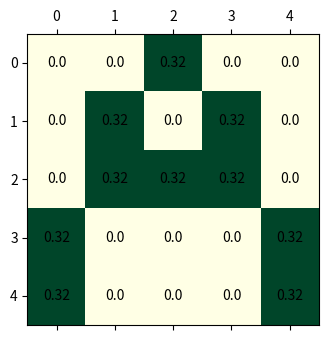
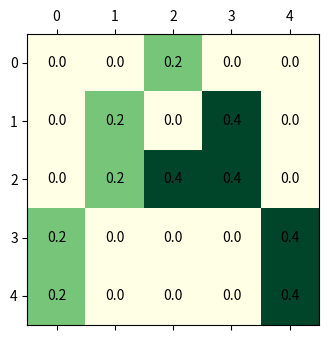
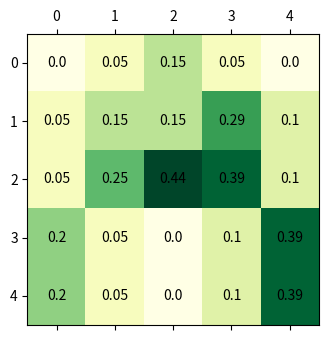
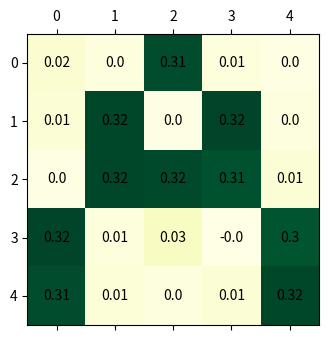
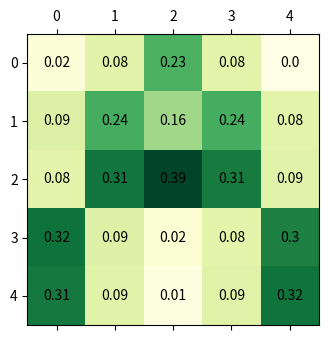
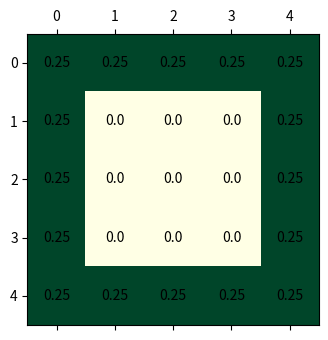
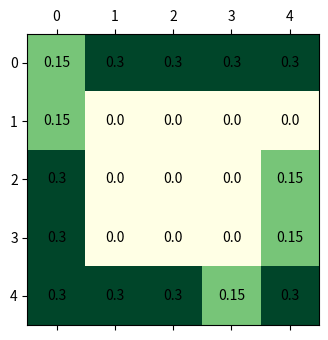
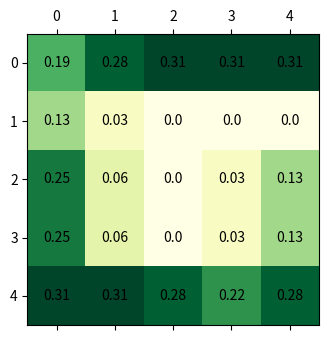
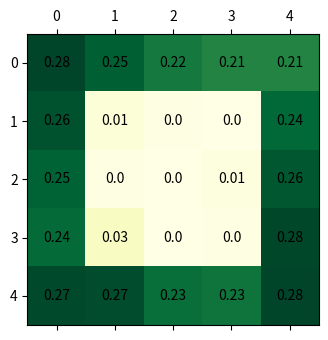
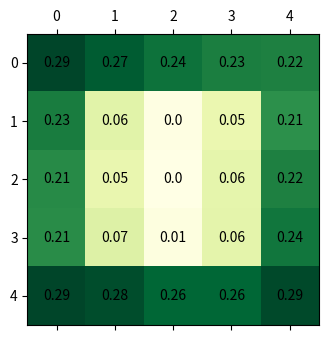
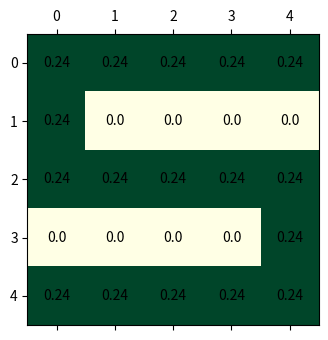
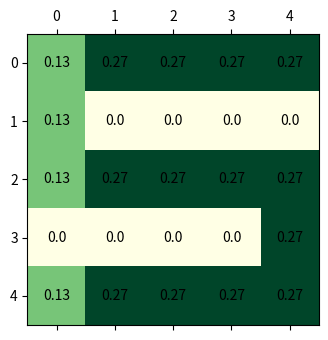
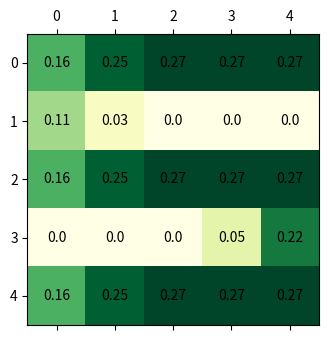
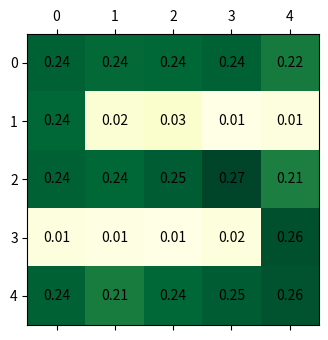
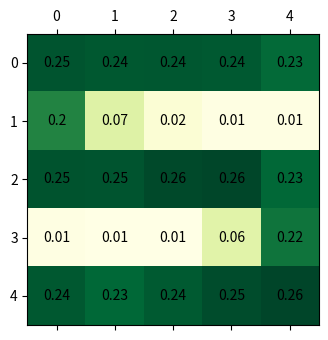

Python code for these plots, in order:
import numpy as np
import math

def create_matrix(
        size):  # first we need a function that creates empty matrices of the size we want (np.empty is not readable)
    if int(size) > 0:
        s = 1
        mat = []
        while s <= size:
            mat.append([0.0] * size) #the data type of matrix elements is set on creation, so float instead of int
            s += 1
        mat = np.array(mat)
    return mat

def create_blur_matrix(size):
    blurred_matrix = create_matrix(size)             # create a zeroes matrix of the required size
    if size > 1:
        for i in range(0, blurred_matrix.shape[1]):  # go through all columns of the matrix
            if i == 0:                               # set the edge case for the upper left corner
                blurred_matrix[i,i] = 0.8
                blurred_matrix[1,i] = 0.2
            elif i == (blurred_matrix.shape[1] - 1): # set the edge case for the bottom right corner
                blurred_matrix[i, i] = 0.8
                blurred_matrix[i-1, i] = 0.2
            else:
                blurred_matrix[i,i] = 0.6
                blurred_matrix[i-1,i] = 0.2
                blurred_matrix[i+1,i] = 0.2

        return blurred_matrix

def normalize(matrix):
    len=math.sqrt(np.vdot(matrix,matrix))
    if len == 0:
        len = 1
    return np.multiply((1/len),matrix)


# 1.
# [redacted]
# make SIE, or SUT, ... Be unique.

# A, S, O

# 2. 
# Create four variations for each character. Make variation one of each character by redrawing it differently,
# e.g. emphasizing one of the strokes. Variant 2 should be based on slightly blurring the first version. Variant
# 3 should add some noise to a few pixels of the image. Variant four should combine noise and blurring.

blur=create_blur_matrix(5)

A =normalize(
    np.array(
    [[0, 0, 1, 0, 0],
    [0, 1, 0, 1, 0],
    [0, 1, 1, 1, 0],
    [1, 0, 0, 0, 1],
    [1, 0, 0, 0, 1]]))


A1=normalize(
    np.array(
    [[0, 0, 0.5, 0, 0],
    [0, 0.5, 0, 1, 0],
    [0, 0.5, 1, 1, 0],
    [0.5, 0, 0, 0, 1],
    [0.5, 0, 0, 0, 1]]))

A2=normalize(np.matmul(A1,blur))

A3=normalize(
    np.array(
    [[0.05, 0.01, 0.97, 0.02, 0],
    [0.04, 0.99, 0.00, 1.00, 0.01],
    [0.00, 0.99, 0.98, 0.95, 0.04],
    [1.00, 0.02, 0.09, -0.01, 0.94],
    [0.97, 0.03, 0.01, 0.04, 0.99]]))

A4=normalize(np.matmul(A3,blur))

O=normalize(
    np.array(
    [[1, 1, 1, 1, 1],
[1, 0, 0, 0, 1],
[1, 0, 0, 0, 1],
[1, 0, 0, 0, 1],
[1, 1, 1, 1, 1]]))

O1=normalize(
    np.array(
    [[0.5, 1, 1, 1, 1],
[0.5, 0, 0, 0, 0],
[1, 0, 0, 0, 0.5],
[1, 0, 0, 0, 0.5],
[1, 1, 1, 0.5, 1]]))

O2 = normalize(np.matmul(O1,blur))

O3 = normalize(
    np.array(
    [[1, 0.9, 0.8, 0.75, 0.75],
    [0.95, 0.04, 0.01, 0, 0.87],
    [0.89, 0.01, 0, 0.02, 0.93],
    [0.86, 0.10, 0, 0.01, 0.99],
    [0.98, 0.97, 0.84, 0.82, 1]]))

O4 = normalize(np.matmul(O3,blur))

S=normalize(
    np.array(
    [[1, 1, 1, 1, 1],
[1, 0, 0, 0, 0],
[1, 1, 1, 1, 1],
[0, 0, 0, 0, 1],
[1, 1, 1, 1, 1]]))

S1=normalize(
    np.array(
    [[0.5, 1, 1, 1, 1],
    [0.5, 0, 0, 0, 0],
    [0.5, 1, 1, 1, 1],
    [0, 0, 0, 0, 1],
    [0.5, 1, 1, 1, 1]]))

S2=normalize(np.matmul(S1, blur))

S3=normalize(
    np.array(
    [[0.90, 0.87, 0.88, 0.9, 0.80],
    [0.88, 0.08, 0.1, 0.03, 0.05],
    [0.90, 0.88, 0.92, 1.0, 0.78],
    [0.05, 0.04, 0.03, 0.06, 0.96],
    [0.90, 0.79, 0.88, 0.92, 0.95]]))

S4=normalize(np.matmul(S3, blur))

letters_list = [A,A1,A2,A3,A4,O,O1,O2,O3,O4,S,S1,S2,S3,S4]

# Make a correlation matrix for your inputs (12 x 12 matrix) by taking inproducts between all input values. How similar are your inputs to each other? Explain from the correlation matrix which two characters are
# most likely to be confused.

correlation=[[np.vdot(A1,A1), np.vdot(A1,A2),np.vdot(A1,A3), np.vdot(A1,A4),np.vdot(A1,O1), np.vdot(A1,O2),np.vdot(A1,O3), np.vdot(A1,O4),np.vdot(A1,S1), np.vdot(A1,S2),np.vdot(A1,S3), np.vdot(A1,S4)],
            [np.vdot(A2,A1), np.vdot(A2,A2),np.vdot(A2,A3), np.vdot(A2,A4),np.vdot(A2,O1), np.vdot(A2,O2),np.vdot(A2,O3), np.vdot(A2,O4),np.vdot(A2,S1), np.vdot(A2,S2),np.vdot(A2,S3), np.vdot(A2,S4)],
            [np.vdot(A3,A1), np.vdot(A3,A2),np.vdot(A3,A3), np.vdot(A3,A4),np.vdot(A3,O1), np.vdot(A3,O2),np.vdot(A3,O3), np.vdot(A3,O4),np.vdot(A3,S1), np.vdot(A3,S2),np.vdot(A3,S3), np.vdot(A3,S4)],
            [np.vdot(A4,A1), np.vdot(A4,A2),np.vdot(A4,A3), np.vdot(A4,A4),np.vdot(A4,O1), np.vdot(A4,O2),np.vdot(A4,O3), np.vdot(A4,O4),np.vdot(A4,S1), np.vdot(A4,S2),np.vdot(A4,S3), np.vdot(A4,S4)],
            [np.vdot(O1,A1), np.vdot(O1,A2),np.vdot(O1,A3), np.vdot(O1,A4),np.vdot(O1,O1), np.vdot(O1,O2),np.vdot(O1,O3), np.vdot(O1,O4),np.vdot(O1,S1), np.vdot(O1,S2),np.vdot(O1,S3), np.vdot(O1,S4)],
            [np.vdot(O2,A1), np.vdot(O2,A2),np.vdot(O2,A3), np.vdot(O2,A4),np.vdot(O2,O1), np.vdot(O2,O2),np.vdot(O2,O3), np.vdot(O2,O4),np.vdot(O2,S1), np.vdot(O2,S2),np.vdot(O2,S3), np.vdot(O2,S4)],
            [np.vdot(O3,A1), np.vdot(O3,A2),np.vdot(O3,A3), np.vdot(O3,A4),np.vdot(O3,O1), np.vdot(O3,O2),np.vdot(O3,O3), np.vdot(O3,O4),np.vdot(O3,S1), np.vdot(O3,S2),np.vdot(O3,S3), np.vdot(O3,S4)],
            [np.vdot(O4,A1), np.vdot(O4,A2),np.vdot(O4,A3), np.vdot(O4,A4),np.vdot(O4,O1), np.vdot(O4,O2),np.vdot(O4,O3), np.vdot(O4,O4),np.vdot(O4,S1), np.vdot(O4,S2),np.vdot(O4,S3), np.vdot(O4,S4)],
            [np.vdot(S1,A1), np.vdot(S1,A2),np.vdot(S1,A3), np.vdot(S1,A4),np.vdot(S1,O1), np.vdot(S1,O2),np.vdot(S1,O3), np.vdot(S1,O4),np.vdot(S1,S1), np.vdot(S1,S2),np.vdot(S1,S3), np.vdot(S1,S4)],
            [np.vdot(S2,A1), np.vdot(S2,A2),np.vdot(S2,A3), np.vdot(S2,A4),np.vdot(S2,O1), np.vdot(S2,O2),np.vdot(S2,O3), np.vdot(S2,O4),np.vdot(S2,S1), np.vdot(S2,S2),np.vdot(S2,S3), np.vdot(S2,S4)],
            [np.vdot(S3,A1), np.vdot(S3,A2),np.vdot(S3,A3), np.vdot(S3,A4),np.vdot(S3,O1), np.vdot(S3,O2),np.vdot(S3,O3), np.vdot(S3,O4),np.vdot(S3,S1), np.vdot(S3,S2),np.vdot(S3,S3), np.vdot(S3,S4)],
            [np.vdot(S4,A1), np.vdot(S4,A2),np.vdot(S4,A3), np.vdot(S4,A4),np.vdot(S4,O1), np.vdot(S4,O2),np.vdot(S4,O3), np.vdot(S4,O4),np.vdot(S4,S1), np.vdot(S4,S2),np.vdot(S4,S3), np.vdot(S4,S4)]]

# print(np.around(correlation,2))

# 4.
# Create a matrix NN1 to recognise your three characters. It should work on all variations, so perhaps use
# a combination/average version of the three characters. Make improvements to find best matrix. Try to
# make it so that the matrix gives an equally high output for each input character, to make comparison easy.

def NeuralNetwork(input, letters_list):
    A_NN = create_matrix(5)
    for r in range(5):
        for c in range(5):
            A_NN[r][c] = (A1[r][c] + A2[r][c] + A3[r][c] + A4[r][c])/4

    O_NN = create_matrix(5)
    for r in range(5):
        for c in range(5):
            O_NN[r][c] = (O1[r][c] + O2[r][c] + O3[r][c] + O4[r][c])/4

    S_NN = create_matrix(5)
    for r in range(5):
        for c in range(5):
            S_NN[r][c] = (S1[r][c] + S2[r][c] + S3[r][c] + S4[r][c])/4

    NN = [A_NN, O_NN, S_NN]
    answers_list = ['A','O','S']

    values = []
    for i in range(3):
        values.append(np.vdot(normalize(input),normalize(NN[i])))

    # setting threshold values
    if np.max(values)>0.8:
        if np.diff(np.sort(values)[-2:])>0.05:
            return 'Neural network classified input as {}'.format(answers_list[np.argmax(values)]), values
        else:
            return 'Neural network could not distinguish between A, O or S', values
    else: 
        return "Neural network doesn't recognize input as A, O or S", values


# testing all inputs
# for letter in letters_list:
#     print(NeuralNetwork(letter,letters_list))       

# 5.
# Test your matrix on all your inputs and show the scores, for instance in bar chart. Evaluate the score:
# does thecorrect answer indeed get the highest score? Is the difference between the scores big enough to
# set a simple threshold value?

# Threshold values added to function

# 6.
# Really test your network: make four or more inputs and use NN1 on it. Find multiple inputs (3 or
# more) that are not correctly classified. Check what happens if you input all 1's or all zeros? 
# Try to make an incorrectly classified character by changing only one pixel. Is thsi possible? 
# Can you do it by only changing two pixels? Three pixels?


Mattest1 = normalize(
    np.array(
    [[0.90, 0.87, 0.88, 0.9, 0.80],
    [0.88, 0.08, 0.1, 0.03, 0.05],
    [0.90, 0.88, 0.1, 0.7, 0.78],
    [0.05, 0.04, 0.03, 0.06, 0.96],
    [0.90, 0.79, 0.88, 0.92, 0.95]]))  #<--- This is S3 with two changed cells, one severe one slight (third row, third and fourth column). Output: ('Neural network could not distinguish between A, O or S', [0.5659186487364859, 0.9131970683479114, 0.9598313500490001]) 

Mattest2 = normalize(
    np.array(
    [[0, 0.87, 0.88, 0.9, 0.80],
    [0, 0.86, 0.1, 0.03, 0.05],
    [0, 0.8, 0.1, 1.0, 0.78],
    [0, 0.9, 0.1, 0.06, 0.96],
    [0, 0, 0.88, 0.92, 0.95]])) #<--- Input is a thinner S with left column left blank. Output: Neural network doesn't recognize input as A, O or S. [0.6009294054798037, 0.6608644263153981, 0.7985258312293275]

Mattest3 = normalize(
    np.array(
    [[0, 0, 0, 0, 0],
    [0, 0.92, 0.91, 0.88, 0.87],
    [0, 0.8, 0, 0.02, 0.93],
    [0, 0.93, 0, 0.01, 0.99],
    [0, 0.97, 0.84, 0.82, 1]])) #<--- Input is a smaller O with upper row and left column blank. Output: Neural network doesn't recognize input as A, O or S. -> [0.5481145336160349, 0.49868932552294776, 0.529879858890754]

Mattest4 = normalize(
    np.array(
    [[0.05, 0.92, 0.97, 0.92, 0],
    [0.94, 0.05, 0.00, 0.00, 0.91],
    [0.90, 0.99, 0.98, 0.95, 0.94],
    [1.00, 0.02, 0.09, 0.01, 0.94],
    [0.97, 0.03, 0.01, 0.04, 0.99]])) #<---Input is a bigger A. Output: Neural network doesn't recognize input as A, O or S", [0.7538409387436332, 0.7248278879680994, 0.7820713932357782]

# print(NeuralNetwork(Mattest1,letters_list))
# print(NeuralNetwork(Mattest2,letters_list))
# print(NeuralNetwork(Mattest3,letters_list))
# print(NeuralNetwork(Mattest4,letters_list))
# print(NeuralNetwork(np.ones((5,5)),letters_list))
# print(NeuralNetwork(np.zeros((5,5)),letters_list))

# 7.
# Find multiple inputs (not all zeros) so that NN1 cannot make a decision: it gives exactly equal values 
# for all characters. Is there a method for finding such inputs? Describe how you can create such counterexamples.
Mattest5 = normalize(
    np.array(
    [[0, 0, 0, 0, 1],
    [0, 0, 0, 0.965, 0],
    [0, 0.042, 0, 0, 0.3],
    [0, 0, 0, 0, 0],
    [0, 0, 0, 0.0002, 0]])) #<---- Composed by trial and error. Output: "Neural network doesn't recognize input as A, O or S", [0.23789935431077322, 0.23789815898812708, 0.23786327870683213]

## plot
import matplotlib.pyplot as plt

letter_name = ['A', 'A1','A2','A3','A4','O', 'O1','O2','O3','O4', 'S', 'S1','S2','S3','S4']
l=0
for letter in letters_list:

    plt.rcParams["figure.figsize"] = [7.5, 3.50]
    plt.rcParams["figure.autolayout"] = True

    fig, ax = plt.subplots()
    ax.matshow(letter, cmap='YlGn')

    for i in range(5):
        for j in range(5):
            c = np.around(letter[j][i],2)
            ax.text(i, j, str(c), va='center', ha='center')

    filename = 'letter_{}.png'.format(letter_name[l])
    plt.savefig(filename)
    l+=1

